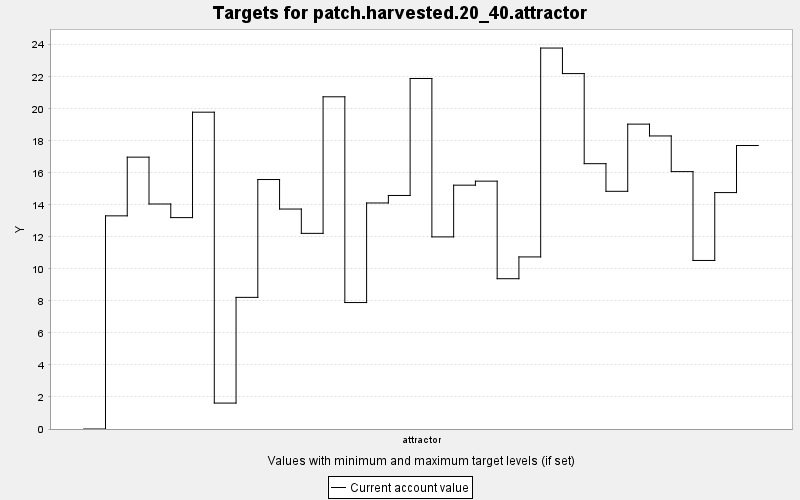

Data behind this chart, as committed beside it:
TARGET, PERIOD, YEAR, PERIODWIDTH, MINIMUM, MAXIMUM, MINWEIGHT, MAXWEIGHT, CURRENT, SUMMARY
patch.harvested.20_40.attractor, 0, 0, 10.0, 20.0, 40.0, 1.0, 1.0, 0.0, 0.0
patch.harvested.20_40.attractor, 1, 10, 10.0, 20.0, 40.0, 1.0, 1.0, 13.31, 0.0
patch.harvested.20_40.attractor, 2, 20, 10.0, 20.0, 40.0, 1.0, 1.0, 16.98, 0.0
patch.harvested.20_40.attractor, 3, 30, 10.0, 20.0, 40.0, 1.0, 1.0, 14.05, 0.0
patch.harvested.20_40.attractor, 4, 40, 10.0, 20.0, 40.0, 1.0, 1.0, 13.2, 0.0
patch.harvested.20_40.attractor, 5, 50, 10.0, 20.0, 40.0, 1.0, 1.0, 19.79, 0.0
patch.harvested.20_40.attractor, 6, 60, 10.0, 20.0, 40.0, 1.0, 1.0, 1.619, 0.0
patch.harvested.20_40.attractor, 7, 70, 10.0, 20.0, 40.0, 1.0, 1.0, 8.221, 0.0
patch.harvested.20_40.attractor, 8, 80, 10.0, 20.0, 40.0, 1.0, 1.0, 15.58, 0.0
patch.harvested.20_40.attractor, 9, 90, 10.0, 20.0, 40.0, 1.0, 1.0, 13.74, 0.0
patch.harvested.20_40.attractor, 10, 100, 10.0, 20.0, 40.0, 1.0, 1.0, 12.22, 0.0
patch.harvested.20_40.attractor, 11, 110, 10.0, 20.0, 40.0, 1.0, 1.0, 20.75, 0.0
patch.harvested.20_40.attractor, 12, 120, 10.0, 20.0, 40.0, 1.0, 1.0, 7.898, 0.0
patch.harvested.20_40.attractor, 13, 130, 10.0, 20.0, 40.0, 1.0, 1.0, 14.12, 0.0
patch.harvested.20_40.attractor, 14, 140, 10.0, 20.0, 40.0, 1.0, 1.0, 14.59, 0.0
patch.harvested.20_40.attractor, 15, 150, 10.0, 20.0, 40.0, 1.0, 1.0, 21.89, 0.0
patch.harvested.20_40.attractor, 16, 160, 10.0, 20.0, 40.0, 1.0, 1.0, 12, 0.0
patch.harvested.20_40.attractor, 17, 170, 10.0, 20.0, 40.0, 1.0, 1.0, 15.23, 0.0
patch.harvested.20_40.attractor, 18, 180, 10.0, 20.0, 40.0, 1.0, 1.0, 15.48, 0.0
patch.harvested.20_40.attractor, 19, 190, 10.0, 20.0, 40.0, 1.0, 1.0, 9.386, 0.0
patch.harvested.20_40.attractor, 20, 200, 10.0, 20.0, 40.0, 1.0, 1.0, 10.75, 0.0
patch.harvested.20_40.attractor, 21, 210, 10.0, 20.0, 40.0, 1.0, 1.0, 23.79, 0.0
patch.harvested.20_40.attractor, 22, 220, 10.0, 20.0, 40.0, 1.0, 1.0, 22.2, 0.0
patch.harvested.20_40.attractor, 23, 230, 10.0, 20.0, 40.0, 1.0, 1.0, 16.57, 0.0
patch.harvested.20_40.attractor, 24, 240, 10.0, 20.0, 40.0, 1.0, 1.0, 14.85, 0.0
patch.harvested.20_40.attractor, 25, 250, 10.0, 20.0, 40.0, 1.0, 1.0, 19.04, 0.0
patch.harvested.20_40.attractor, 26, 260, 10.0, 20.0, 40.0, 1.0, 1.0, 18.3, 0.0
patch.harvested.20_40.attractor, 27, 270, 10.0, 20.0, 40.0, 1.0, 1.0, 16.08, 0.0
patch.harvested.20_40.attractor, 28, 280, 10.0, 20.0, 40.0, 1.0, 1.0, 10.53, 0.0
patch.harvested.20_40.attractor, 29, 290, 10.0, 20.0, 40.0, 1.0, 1.0, 14.77, 0.0
patch.harvested.20_40.attractor, 30, 300, 10.0, 20.0, 40.0, 1.0, 1.0, 17.7, 0.0
